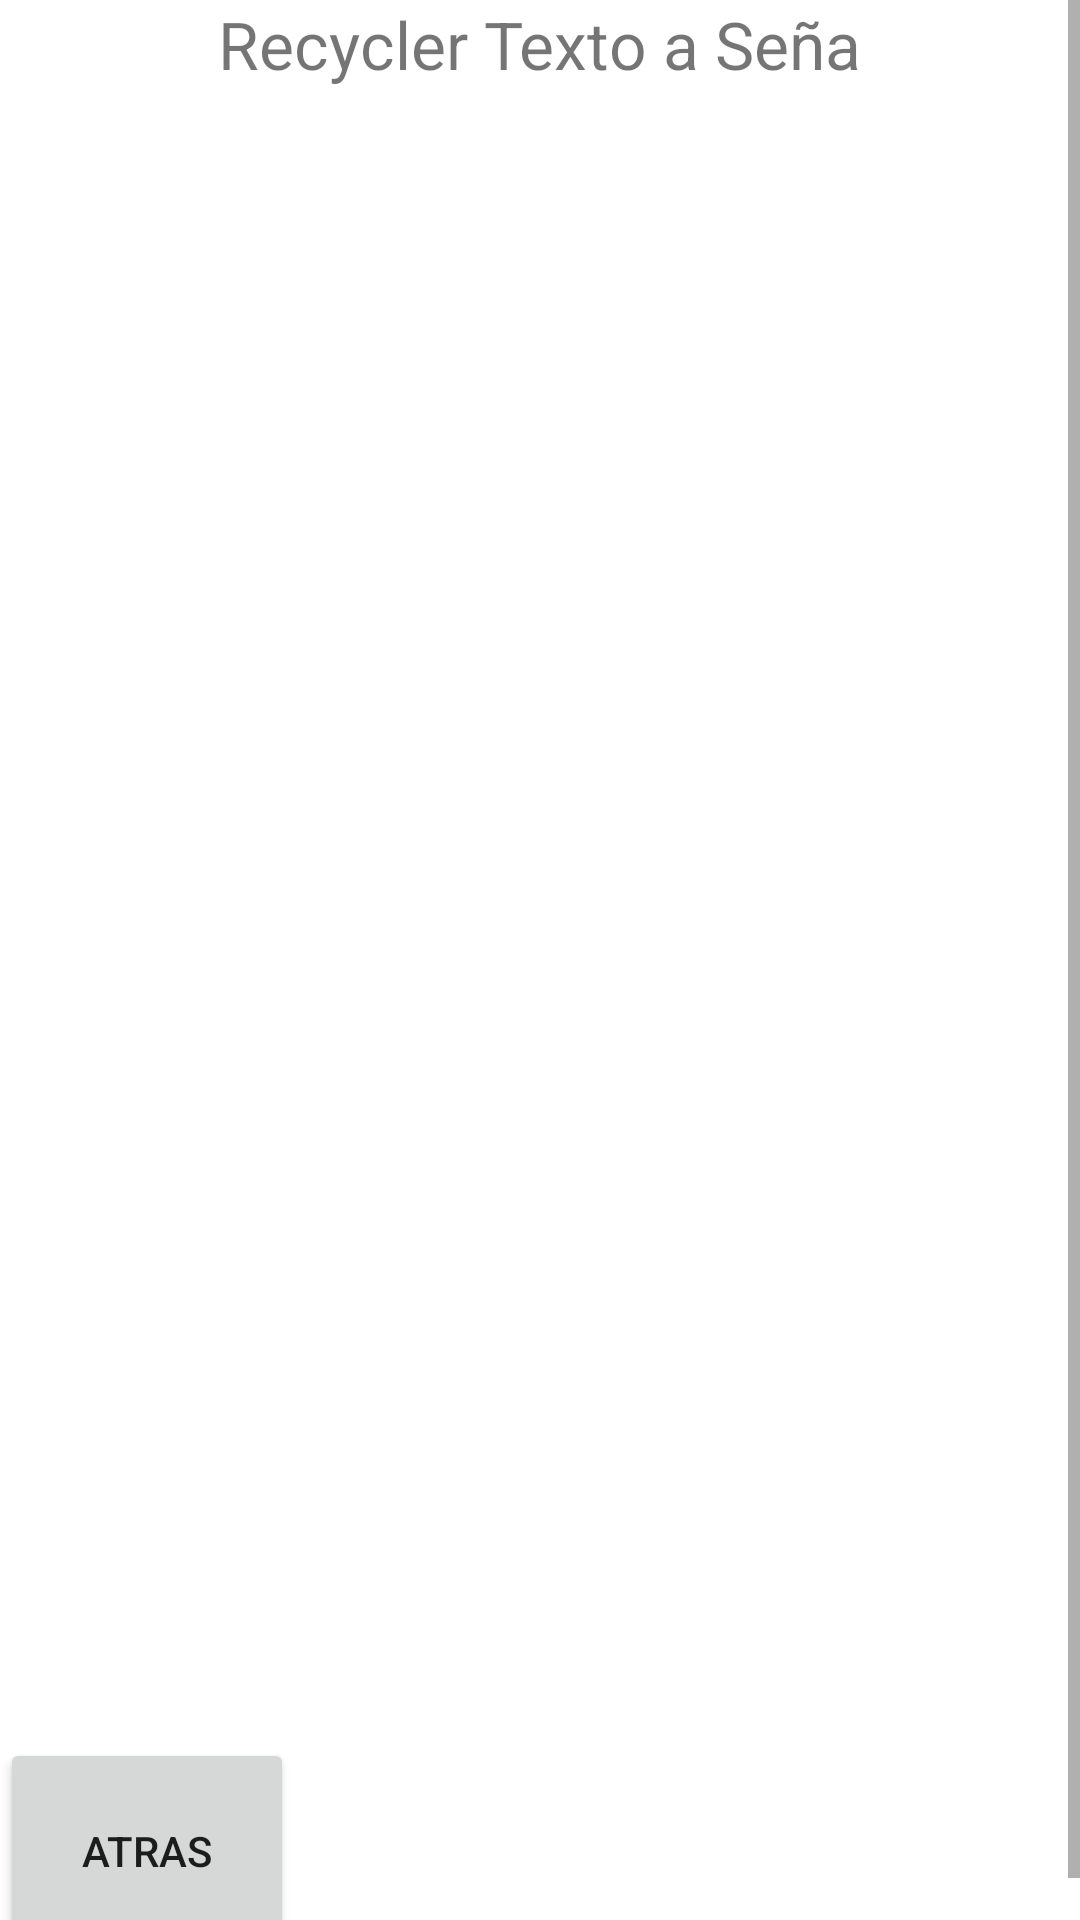

Layout XML and referenced resources for this Android screen:
<!-- AndroidManifest.xml: application theme Theme.InterpreteApp -->
<!-- res/layout/activity_pruebas_recycler.xml -->
<?xml version="1.0" encoding="utf-8"?>
<ScrollView xmlns:android="http://schemas.android.com/apk/res/android"
    xmlns:app="http://schemas.android.com/apk/res-auto"
    xmlns:tools="http://schemas.android.com/tools"
    android:layout_width="match_parent"
    android:layout_height="match_parent"
    tools:context=".ActividadTextoSena">
    <LinearLayout
        android:layout_width="match_parent"
        android:layout_height="wrap_content"
        android:orientation="vertical">

        <TextView
            android:layout_width="wrap_content"
            android:layout_height="wrap_content"
            android:text="Recycler Texto a Seña"
            android:layout_gravity="center"
            android:textSize="22sp"
            />

        <LinearLayout
            android:layout_width="match_parent"
            android:layout_height="550dp"
            android:orientation="vertical">

            <androidx.recyclerview.widget.RecyclerView
                android:id="@+id/recuclerID"
                android:layout_width="match_parent"
                android:layout_height="550dp"
                android:layout_weight="1" />
        </LinearLayout>
        <Button
            android:id="@+id/btnAtras"
            android:layout_width="98dp"
            android:layout_height="75dp"
            android:text="Atras"
            app:layout_constraintBottom_toBottomOf="parent"
            app:layout_constraintEnd_toEndOf="parent"
            app:layout_constraintHorizontal_bias="0.0"
            app:layout_constraintStart_toStartOf="parent"
            app:layout_constraintTop_toTopOf="parent"
            app:layout_constraintVertical_bias="1.0"
            tools:ignore="MissingConstraints" />
    </LinearLayout>


</ScrollView>
<!-- resources referenced by this layout -->
<resources>
  <style name="Theme.InterpreteApp" parent="Theme.MaterialComponents.DayNight.DarkActionBar">
          
          <item name="colorPrimary">#00B8D4</item>
          <item name="colorPrimaryVariant">@color/purple_700</item>
          <item name="colorOnPrimary">@color/white</item>
          
          <item name="colorSecondary">@color/teal_200</item>
          <item name="colorSecondaryVariant">@color/teal_700</item>
          <item name="colorOnSecondary">@color/black</item>
          
          <item name="android:statusBarColor">?attr/colorPrimaryVariant</item>
          
          <item name="android:textViewStyle">@style/textViewStyle</item>
      </style>
  <style name="textViewStyle" parent="Widget.MaterialComponents.TextView">
          <item name="android:textSize">20sp</item>
      </style>
  <!-- not gathered from this repository: default colours our renderer supplied (Android Studio template values) -->
  <color name="purple_700">#FF3700B3</color>
  <color name="teal_200">#FF03DAC5</color>
  <color name="teal_700">#FF018786</color>
  <color name="black">#FF000000</color>
  <color name="white">#FFFFFFFF</color>
</resources>
